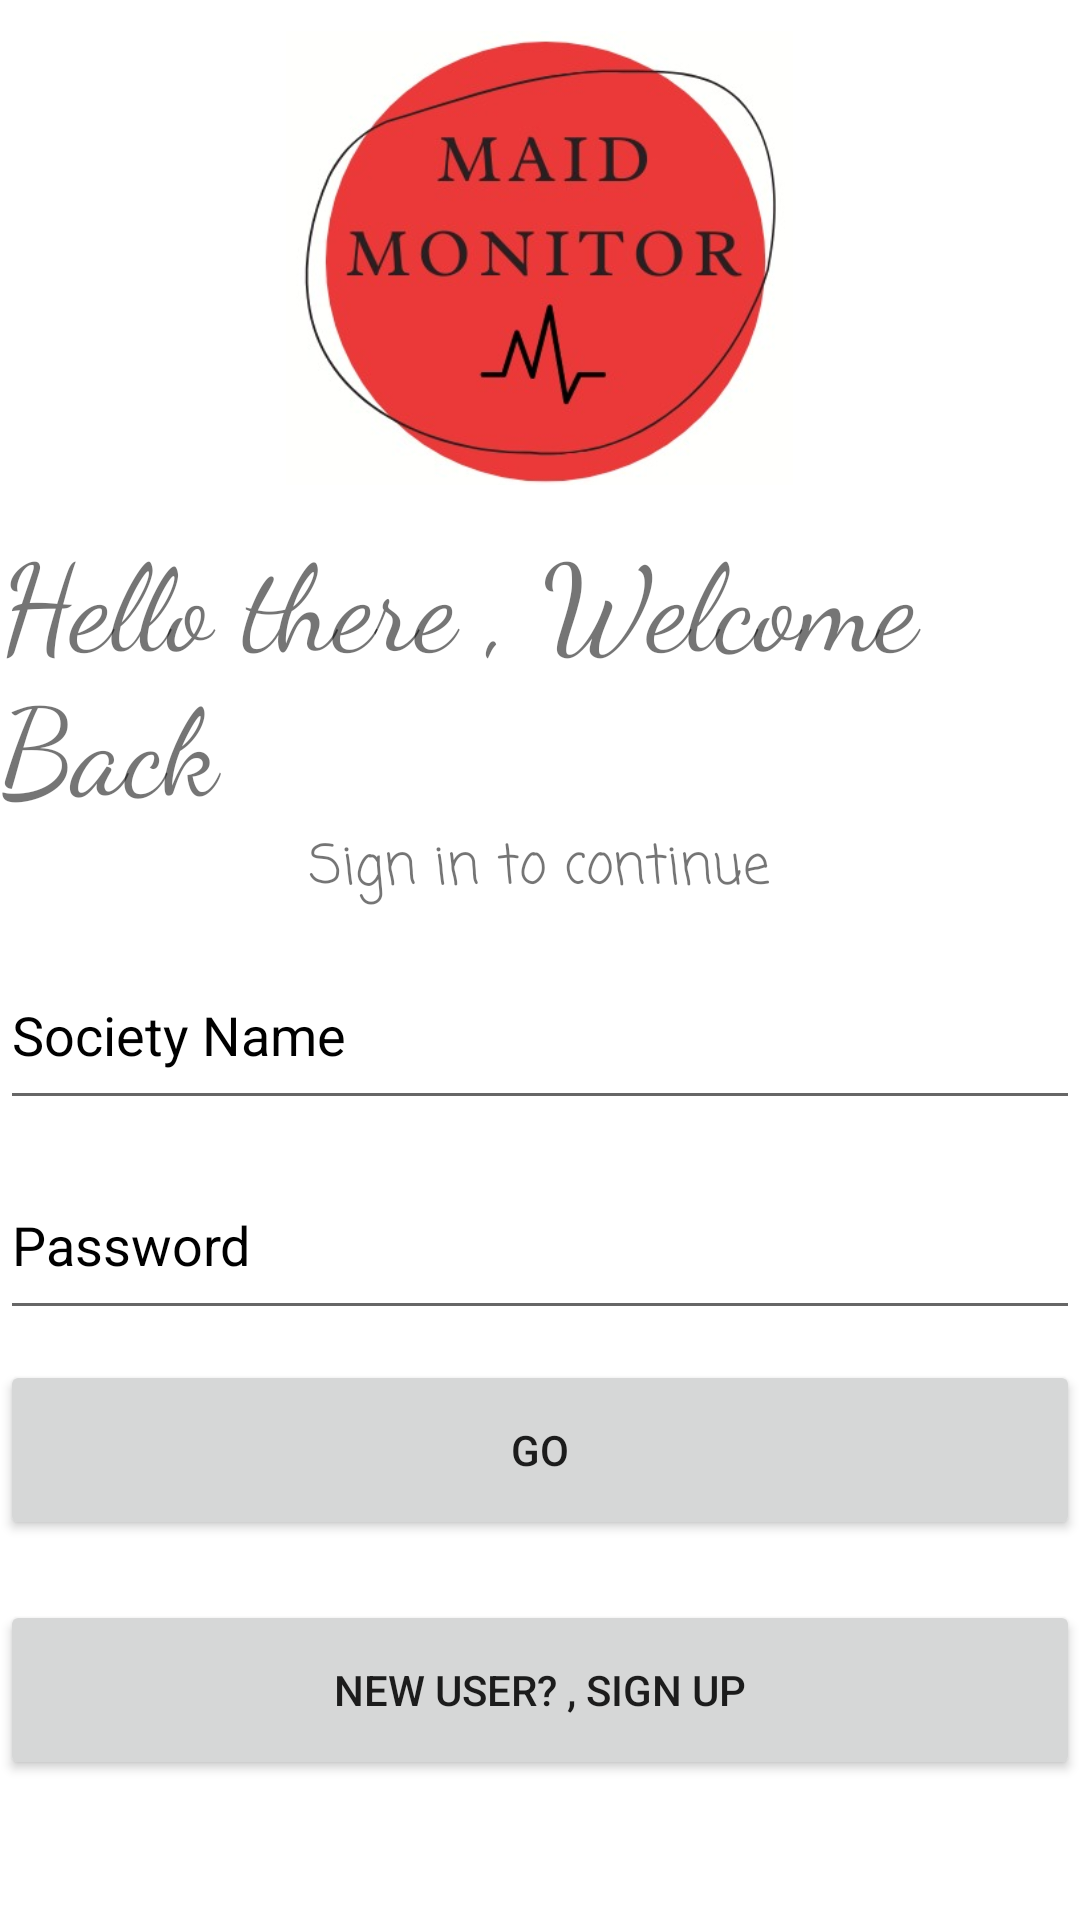

The Android layout XML behind this screen, and the referenced resources:
<!-- AndroidManifest.xml: application theme AppTheme -->
<!-- res/layout/activity_loginpagewatch.xml -->
<?xml version="1.0" encoding="utf-8"?>
<LinearLayout xmlns:android="http://schemas.android.com/apk/res/android"
    xmlns:app="http://schemas.android.com/apk/res-auto"
    xmlns:tools="http://schemas.android.com/tools"
    android:layout_width="match_parent"
    android:layout_height="match_parent"
    tools:context=".loginpagewatch"
    android:orientation="vertical"
    android:background="#fff"
    android:gravity="center_horizontal"
    >

    <ImageView
        android:id="@+id/logo_image1"
        android:layout_width="169dp"
        android:layout_height="172dp"
        app:srcCompat="@drawable/splash"
       />

    <TextView
        android:id="@+id/logo_name1"
        android:layout_width="wrap_content"
        android:layout_height="wrap_content"
        android:text="Hello there , Welcome Back"
        android:textSize="40sp"
        android:fontFamily="cursive"
       />
    <TextView
        android:id="@+id/slogan_name"
        android:layout_width="wrap_content"
        android:layout_height="wrap_content"
        android:text="Sign in to continue"
        android:textSize="18sp"
        android:fontFamily="casual"/>
    
     <EditText
         android:layout_width="match_parent"
         android:layout_height="60dp"
         android:hint="Society Name"
         android:textColorHint="#000000"
         android:id="@+id/socinamew"
         android:layout_marginTop="10dp"
         />
    <EditText
        android:layout_width="match_parent"
        android:layout_height="60dp"
        android:hint="Password"
        android:textColorHint="#000000"
        android:id="@+id/passwordw"
        android:layout_marginTop="10dp"
        android:inputType="textPassword"
        />

    <Button
        android:id="@+id/button2"
        android:layout_width="match_parent"
        android:layout_height="60dp"
        android:text="Go"
        android:layout_marginTop="10dp"
        android:layout_marginBottom="10dp"


        />
    <Button
        android:id="@+id/button3"
        android:layout_width="match_parent"
        android:layout_height="60dp"
        android:text="New user? , SIGN UP"
        android:layout_marginTop="10dp"
        android:layout_marginBottom="10dp"

        />

</LinearLayout>
<!-- resources referenced by this layout -->
<resources>
  <!-- drawable splash: jpeg bitmap (drawable, 23699 bytes) -->
  <style name="AppTheme" parent="Theme.AppCompat.Light.NoActionBar">
          
          <item name="colorPrimary">@color/colorPrimary</item>
          <item name="colorPrimaryDark">@color/colorPrimaryDark</item>
          <item name="colorAccent">@color/colorAccent</item>
  
      </style>
  <color name="colorPrimary">#6200EE</color>
  <color name="colorPrimaryDark">#3700B3</color>
  <color name="colorAccent">#65AAA493</color>
</resources>
